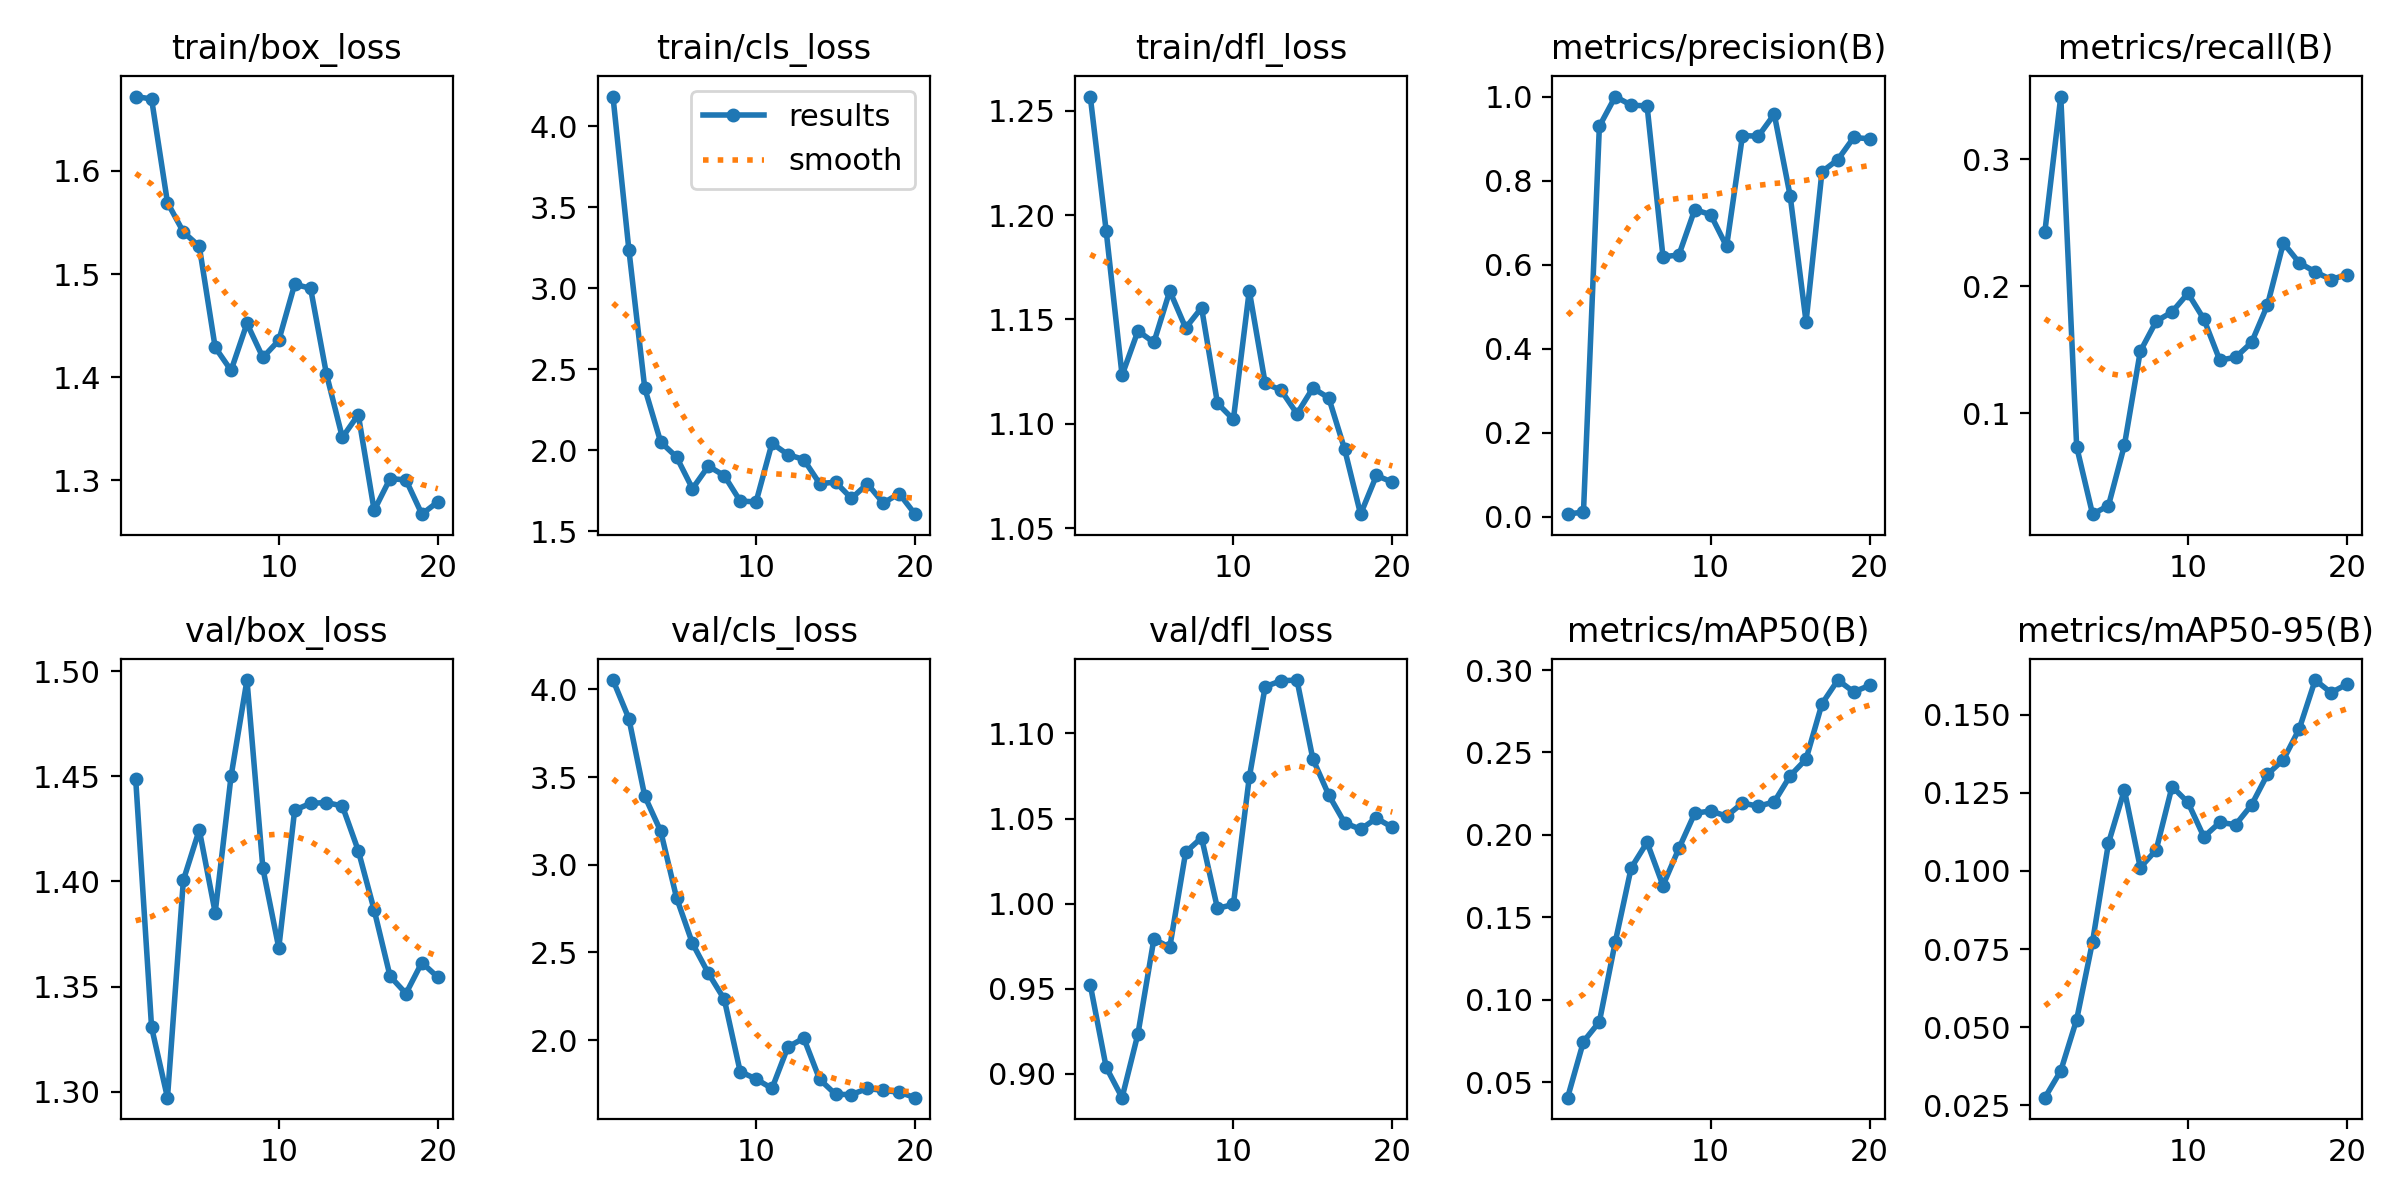

Source data for this figure (header and first rows):
epoch, time, train/box_loss, train/cls_loss, train/dfl_loss, metrics/precision(B), metrics/recall(B), metrics/mAP50(B), metrics/mAP50-95(B), val/box_loss, val/cls_loss, val/dfl_loss, lr/pg0, lr/pg1, lr/pg2
1, 32.61, 1.672, 4.183, 1.257, 0.00588, 0.2429, 0.0406, 0.02745, 1.449, 4.054, 0.9522, 0.0001091, 0.0001091, 0.0001091
2, 63.92, 1.67, 3.238, 1.192, 0.01114, 0.3491, 0.07462, 0.03604, 1.331, 3.834, 0.9038, 0.000216, 0.000216, 0.000216
3, 95.01, 1.569, 2.383, 1.123, 0.9292, 0.07373, 0.08661, 0.05245, 1.297, 3.391, 0.8859, 0.0003112, 0.0003112, 0.0003112
4, 125.9, 1.541, 2.052, 1.145, 1, 0.02076, 0.135, 0.07737, 1.401, 3.192, 0.9235, 0.0003947, 0.0003947, 0.0003947
5, 156.9, 1.527, 1.959, 1.139, 0.9795, 0.02749, 0.18, 0.1089, 1.425, 2.811, 0.9791, 0.0004666, 0.0004666, 0.0004666
6, 188.2, 1.429, 1.764, 1.164, 0.9777, 0.07485, 0.1955, 0.1259, 1.385, 2.551, 0.9743, 0.0005267, 0.0005267, 0.0005267
7, 219.2, 1.407, 1.903, 1.146, 0.6188, 0.1488, 0.1693, 0.101, 1.45, 2.381, 1.03, 0.0005751, 0.0005751, 0.0005751
8, 250.2, 1.452, 1.844, 1.156, 0.6227, 0.1724, 0.1917, 0.1067, 1.496, 2.233, 1.039, 0.000594, 0.000594, 0.000594
9, 280.5, 1.419, 1.688, 1.11, 0.7311, 0.1798, 0.2131, 0.127, 1.406, 1.821, 0.9972, 0.000549, 0.000549, 0.000549
10, 311, 1.436, 1.682, 1.102, 0.7187, 0.1944, 0.2145, 0.1219, 1.368, 1.778, 0.9995, 0.000504, 0.000504, 0.000504
11, 341.4, 1.49, 2.044, 1.164, 0.6433, 0.1741, 0.2114, 0.1109, 1.434, 1.724, 1.074, 0.000459, 0.000459, 0.000459
12, 372.2, 1.486, 1.974, 1.119, 0.9069, 0.1418, 0.2193, 0.1155, 1.437, 1.96, 1.128, 0.000414, 0.000414, 0.000414
13, 403.2, 1.403, 1.944, 1.116, 0.9058, 0.1441, 0.2174, 0.1148, 1.437, 2.011, 1.131, 0.0003691, 0.0003691, 0.0003691
14, 433.2, 1.342, 1.795, 1.105, 0.9579, 0.1558, 0.22, 0.1211, 1.436, 1.776, 1.131, 0.0003241, 0.0003241, 0.0003241
15, 463.5, 1.364, 1.804, 1.117, 0.7634, 0.1852, 0.2358, 0.1309, 1.415, 1.691, 1.085, 0.0002791, 0.0002791, 0.0002791
16, 493.6, 1.271, 1.704, 1.112, 0.4639, 0.234, 0.2459, 0.1355, 1.386, 1.689, 1.064, 0.0002341, 0.0002341, 0.0002341
17, 523.7, 1.302, 1.794, 1.088, 0.8211, 0.2184, 0.2795, 0.1454, 1.355, 1.724, 1.047, 0.0001891, 0.0001891, 0.0001891
18, 553.6, 1.3, 1.675, 1.057, 0.85, 0.2113, 0.2939, 0.161, 1.347, 1.713, 1.044, 0.0001441, 0.0001441, 0.0001441
19, 583.9, 1.267, 1.733, 1.075, 0.9026, 0.2053, 0.2867, 0.157, 1.361, 1.703, 1.05, 9.9081e-05, 9.9081e-05, 9.9081e-05
20, 614.1, 1.279, 1.606, 1.072, 0.8993, 0.2092, 0.2907, 0.1597, 1.354, 1.672, 1.045, 5.40855e-05, 5.40855e-05, 5.40855e-05
